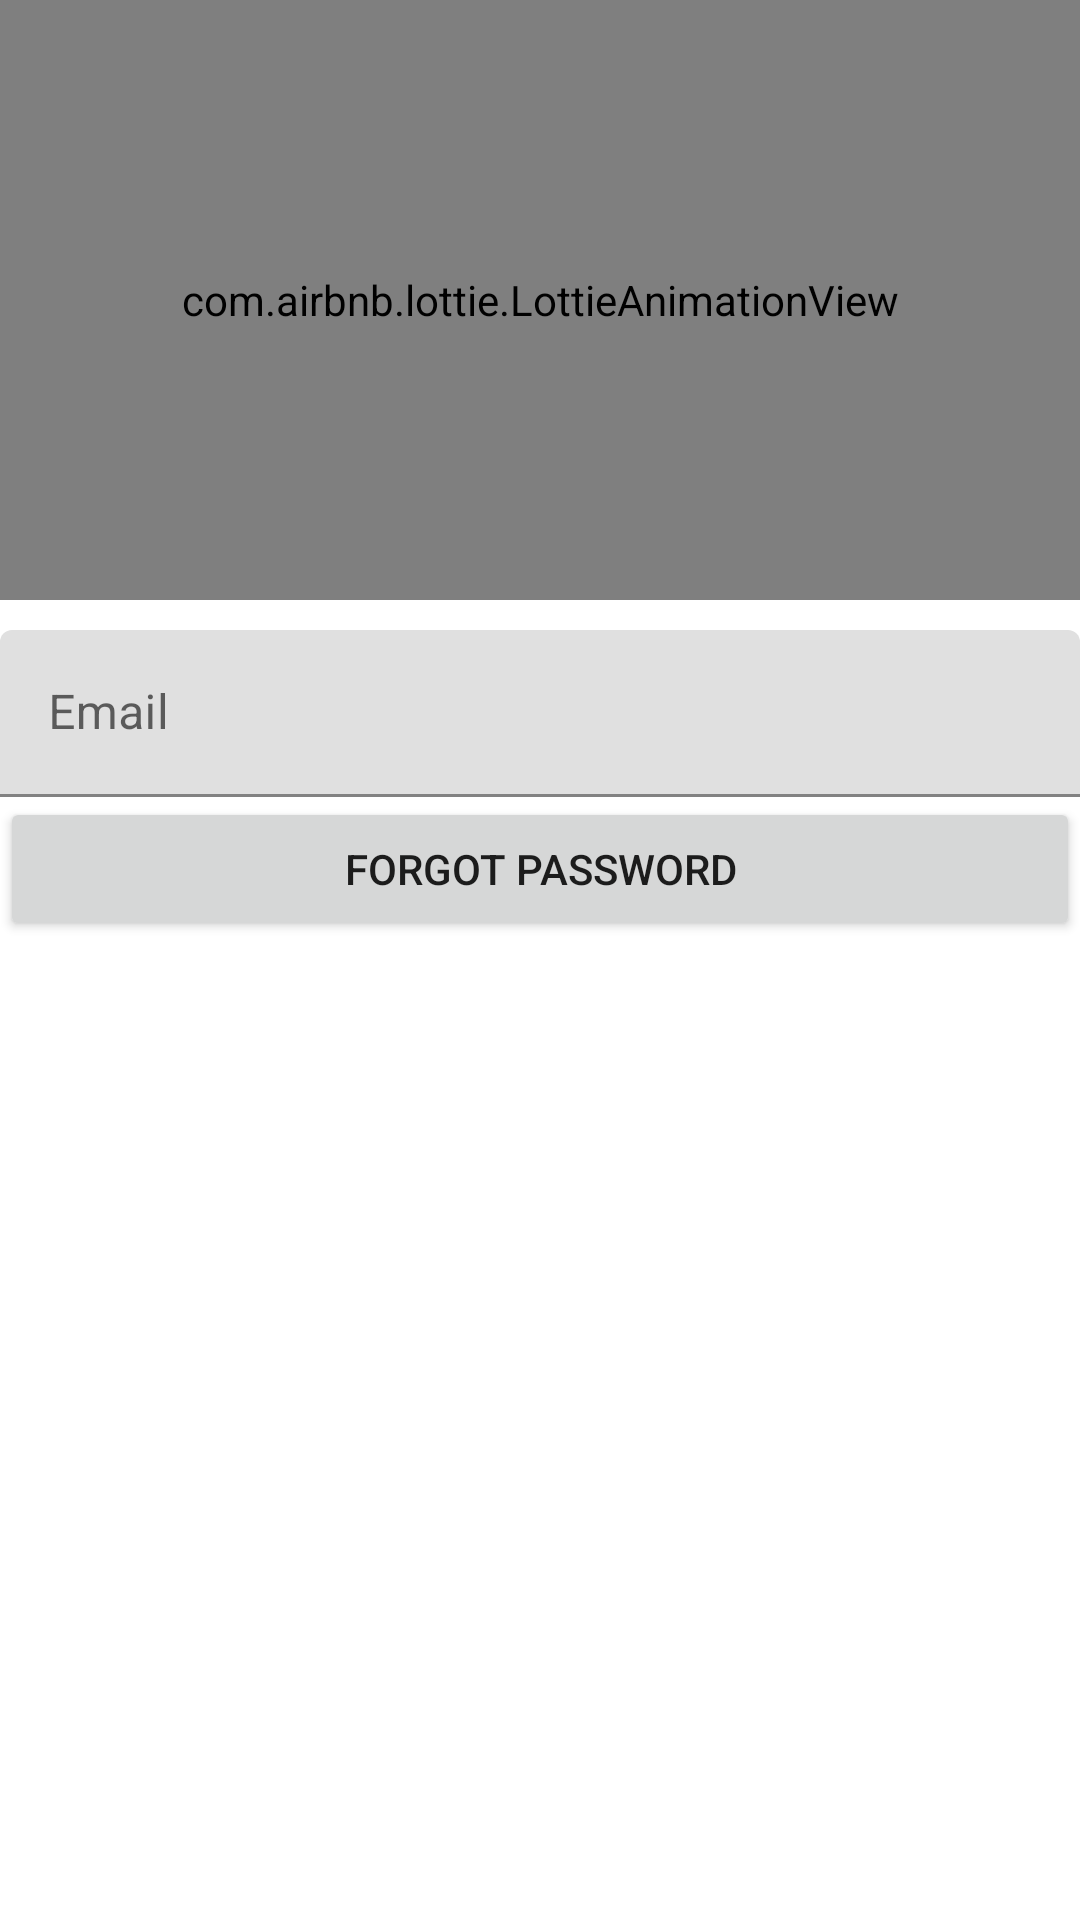

Android layout source for this screen:
<!-- AndroidManifest.xml: application theme Theme.FireChat -->
<!-- res/layout/activity_forgot.xml -->
<?xml version="1.0" encoding="utf-8"?>
<ScrollView xmlns:android="http://schemas.android.com/apk/res/android"
    xmlns:app="http://schemas.android.com/apk/res-auto"
    xmlns:tools="http://schemas.android.com/tools"
    android:layout_width="match_parent"
    android:layout_height="match_parent"
    tools:context=".ForgotActivity">


    <LinearLayout
        android:layout_width="match_parent"
        android:layout_height="wrap_content"
        android:orientation="vertical">


        <com.airbnb.lottie.LottieAnimationView
            android:id="@+id/animationView"
            android:layout_width="match_parent"
            android:layout_height="200dp"
            app:lottie_autoPlay="true"
            app:lottie_fileName="forgot.json"
            app:lottie_loop="true" />

        <com.google.android.material.textfield.TextInputLayout
            android:layout_width="match_parent"
            android:layout_height="wrap_content"
            android:layout_marginTop="10dp">

            <com.google.android.material.textfield.TextInputEditText
                android:id="@+id/userEmail"
                android:layout_width="match_parent"
                android:layout_height="wrap_content"
                android:hint="Email"
                android:inputType="textEmailAddress" />


        </com.google.android.material.textfield.TextInputLayout>


        <Button
            android:id="@+id/fogotPassword"
            android:layout_width="match_parent"
            android:layout_height="wrap_content"
            android:text="Forgot Password"/>

    </LinearLayout>

</ScrollView>
<!-- resources referenced by this layout -->
<resources>
  <style name="Theme.FireChat" parent="Theme.MaterialComponents.Light.DarkActionBar">
          
          <item name="colorPrimary">@color/red</item>
          <item name="colorPrimaryVariant">@color/red</item>
          <item name="colorOnPrimary">@color/white</item>
          
          <item name="colorSecondary">@color/red</item>
          <item name="colorSecondaryVariant">@color/red</item>
          <item name="colorOnSecondary">@color/black</item>
          
          <item name="android:statusBarColor">?attr/colorPrimaryVariant</item>
          
      </style>
  <color name="red">#F11606</color>
  <color name="white">#FFFFFFFF</color>
  <color name="black">#FF000000</color>
</resources>
